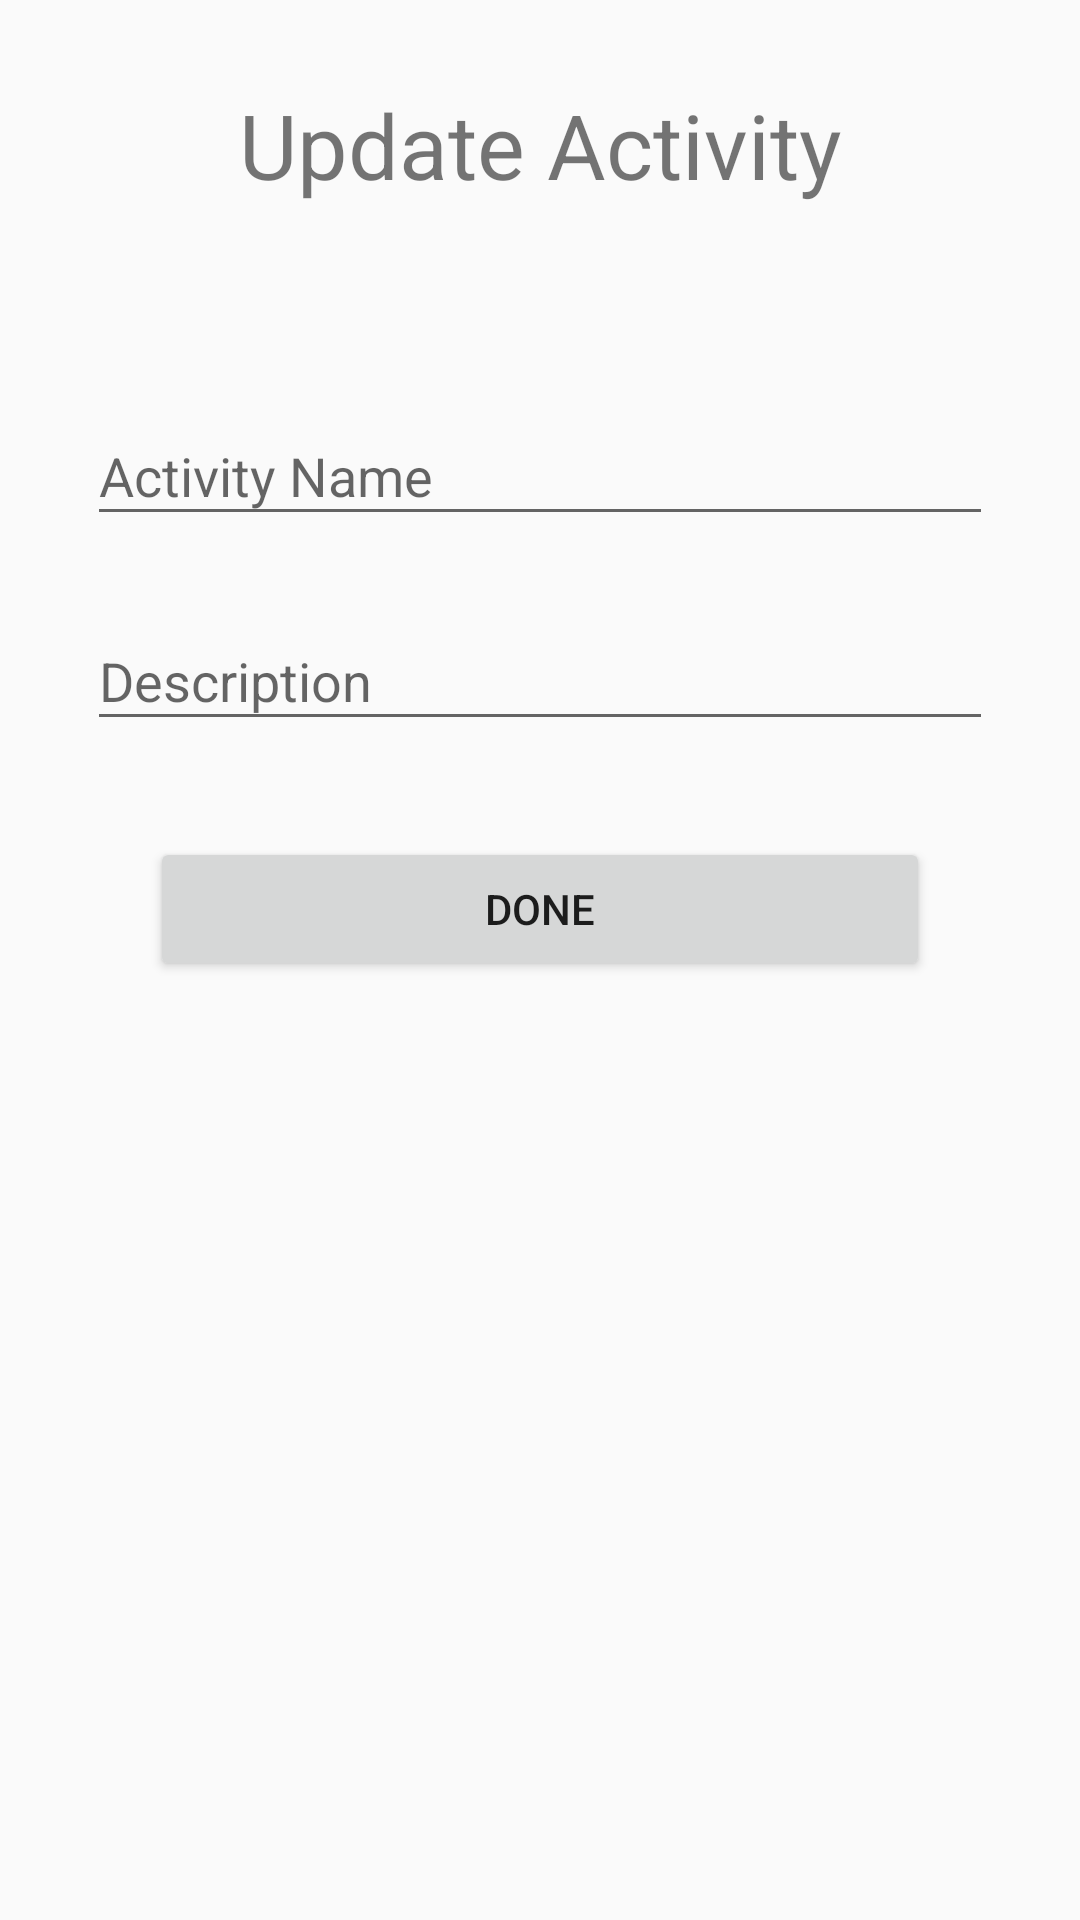

The Android layout XML behind this screen, and the referenced resources:
<!-- AndroidManifest.xml: application theme AppTheme -->
<!-- res/layout/activity_update_activity_fields.xml -->
<?xml version="1.0" encoding="utf-8"?>
<LinearLayout xmlns:android="http://schemas.android.com/apk/res/android"
    android:orientation="vertical" android:layout_width="match_parent"
    android:layout_height="match_parent">



    <ScrollView
        android:layout_width="match_parent"
        android:layout_height="match_parent">
        <LinearLayout
            android:layout_width="match_parent"
            android:layout_height="wrap_content"
            android:orientation="vertical">

            <TextView
                android:paddingTop="8dp"
                android:layout_width="match_parent"
                android:layout_height="wrap_content"
                android:text="Update Activity"
                android:layout_marginTop="20dp"
                android:id="@+id/header"
                android:layout_marginBottom="50dp"
                android:gravity="center"
                android:textSize="30sp"/>
            <android.support.design.widget.TextInputLayout
                android:layout_width="match_parent"
                android:layout_height="wrap_content"
                android:layout_marginTop="8dp"
                android:layout_marginBottom="8dp"
                android:paddingLeft="29dp"
                android:paddingRight="29dp">
                <EditText android:id="@+id/activity_name2"
                    android:layout_width="match_parent"
                    android:layout_height="wrap_content"
                    android:hint="Activity Name"/>
            </android.support.design.widget.TextInputLayout>
            <android.support.design.widget.TextInputLayout
                android:layout_width="match_parent"
                android:layout_height="wrap_content"
                android:layout_marginTop="8dp"
                android:layout_marginBottom="8dp"
                android:paddingLeft="29dp"
                android:paddingRight="29dp">
                <EditText android:id="@+id/description2"
                    android:layout_width="match_parent"
                    android:layout_height="wrap_content"
                    android:hint="Description" />
            </android.support.design.widget.TextInputLayout>

            <android.support.v7.widget.AppCompatButton
                android:id="@+id/btn_signUp4"
                android:layout_width="fill_parent"
                android:layout_height="wrap_content"
                android:layout_marginTop="24dp"
                android:layout_marginBottom="24dp"
                android:layout_marginLeft="50dp"
                android:layout_marginRight="50dp"
                android:elevation="5dp"
                android:text="Done"/>

        </LinearLayout>
    </ScrollView>








</LinearLayout>
<!-- resources referenced by this layout -->
<resources>
  <style name="AppTheme" parent="Theme.AppCompat.DayNight.NoActionBar">
          
          <item name="colorPrimary">@color/colorPrimary</item>
          <item name="colorPrimaryDark">@color/colorPrimaryDark</item>
          <item name="colorAccent">@color/colorAccent</item>
      </style>
  <!-- not gathered from this repository: default colours our renderer supplied (Android Studio template values) -->
  <color name="colorPrimary">#FF6200EE</color>
  <color name="colorPrimaryDark">#FF3700B3</color>
  <color name="colorAccent">#FF03DAC5</color>
</resources>
